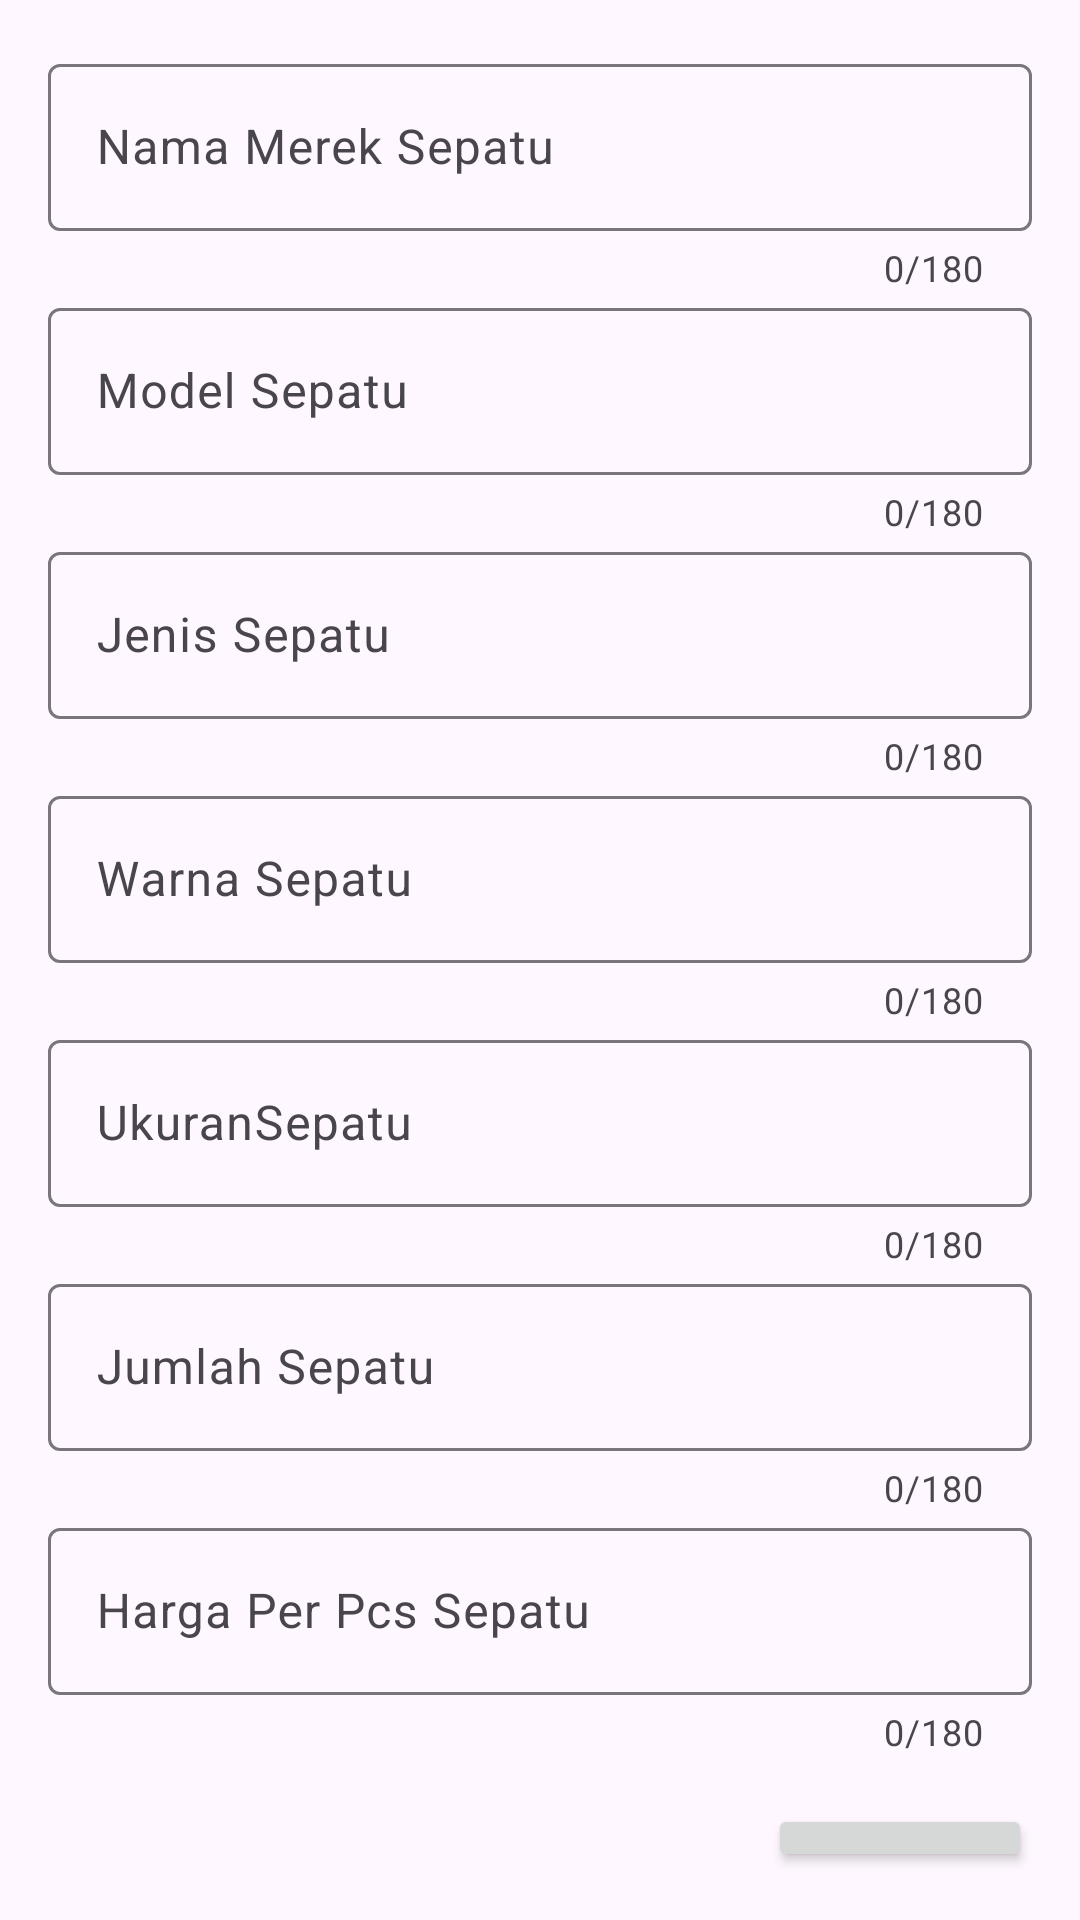

Here is an Android app screen rendered from its layout file. Give the layout XML and the strings, colors and styles it references.
<!-- AndroidManifest.xml: activity theme Theme.IShoe.ActionBar -->
<!-- res/layout/activity_update.xml -->
<?xml version="1.0" encoding="utf-8"?>
<RelativeLayout xmlns:android="http://schemas.android.com/apk/res/android"
    xmlns:app="http://schemas.android.com/apk/res-auto"
    xmlns:tools="http://schemas.android.com/tools"
    android:layout_width="match_parent"
    android:layout_height="match_parent"
    tools:context=".UpdateActivity">
    <RelativeLayout
        android:layout_width="match_parent"
        android:layout_height="wrap_content"
        android:padding="16dp">

        <com.google.android.material.textfield.TextInputLayout
            android:id="@+id/til_Merek"
            android:layout_width="match_parent"
            android:layout_height="wrap_content"
            app:counterEnabled="true"
            app:counterMaxLength="180">
            <EditText
                android:id="@+id/et_Merek"
                android:layout_width="match_parent"
                android:layout_height="wrap_content"
                android:hint="Nama Merek Sepatu"
                android:inputType="none"
                android:maxLength="180"/>
        </com.google.android.material.textfield.TextInputLayout>
        <com.google.android.material.textfield.TextInputLayout
            android:id="@+id/til_Model"
            android:layout_width="match_parent"
            android:layout_height="wrap_content"
            app:counterEnabled="true"
            app:counterMaxLength="180"
            android:layout_below="@id/til_Merek">
            <EditText
                android:id="@+id/et_Model"
                android:layout_width="match_parent"
                android:layout_height="wrap_content"
                android:hint="Model Sepatu"
                android:inputType="none"
                android:maxLength="180"/>
        </com.google.android.material.textfield.TextInputLayout>

        <com.google.android.material.textfield.TextInputLayout
            android:id="@+id/til_Jenis"
            android:layout_width="match_parent"
            android:layout_height="wrap_content"
            app:counterEnabled="true"
            app:counterMaxLength="180"
            android:layout_below="@id/til_Model">
            <EditText
                android:id="@+id/et_Jenis"
                android:layout_width="match_parent"
                android:layout_height="wrap_content"
                android:hint="Jenis Sepatu"
                android:inputType="none"
                android:maxLength="180"/>
        </com.google.android.material.textfield.TextInputLayout>

        <com.google.android.material.textfield.TextInputLayout
            android:id="@+id/til_Warna"
            android:layout_width="match_parent"
            android:layout_height="wrap_content"
            app:counterEnabled="true"
            app:counterMaxLength="180"
            android:layout_below="@id/til_Jenis">
            <EditText
                android:id="@+id/et_Warna"
                android:layout_width="match_parent"
                android:layout_height="wrap_content"
                android:hint="Warna Sepatu"
                android:inputType="none"
                android:maxLength="180"/>
        </com.google.android.material.textfield.TextInputLayout>

        <com.google.android.material.textfield.TextInputLayout
            android:id="@+id/til_Ukuran"
            android:layout_width="match_parent"
            android:layout_height="wrap_content"
            app:counterEnabled="true"
            app:counterMaxLength="180"
            android:layout_below="@id/til_Warna">
            <EditText
                android:id="@+id/et_Ukuran"
                android:layout_width="match_parent"
                android:layout_height="wrap_content"
                android:hint="UkuranSepatu"
                android:inputType="none"
                android:maxLength="180"/>
        </com.google.android.material.textfield.TextInputLayout>

        <com.google.android.material.textfield.TextInputLayout
            android:id="@+id/til_Jumlah"
            android:layout_width="match_parent"
            android:layout_height="wrap_content"
            app:counterEnabled="true"
            app:counterMaxLength="180"
            android:layout_below="@id/til_Ukuran">
            <EditText
                android:id="@+id/et_Jumlah"
                android:layout_width="match_parent"
                android:layout_height="wrap_content"
                android:hint="Jumlah Sepatu"
                android:inputType="none"
                android:maxLength="180"/>
        </com.google.android.material.textfield.TextInputLayout>

        <com.google.android.material.textfield.TextInputLayout
            android:id="@+id/til_Harga"
            android:layout_width="match_parent"
            android:layout_height="wrap_content"
            app:counterEnabled="true"
            app:counterMaxLength="180"
            android:layout_below="@id/til_Jumlah">
            <EditText
                android:id="@+id/et_Harga"
                android:layout_width="match_parent"
                android:layout_height="wrap_content"
                android:hint="Harga Per Pcs Sepatu"
                android:inputType="none"
                android:maxLength="180"/>
        </com.google.android.material.textfield.TextInputLayout>

        <Button
            android:id="@+id/btn_UpdateSepatu"
            android:layout_width="wrap_content"
            android:layout_height="wrap_content"
            android:text="Update"
            android:layout_below="@+id/til_Harga"
            android:layout_alignParentEnd="true"
            android:layout_marginTop="16dp"/>

        <ProgressBar
            android:id="@+id/progress_bar"
            android:layout_width="wrap_content"
            android:layout_height="wrap_content"
            android:layout_below="@+id/btn_UpdateSepatu"
            android:layout_marginTop="8dp"
            android:layout_centerHorizontal="true"
            android:visibility="gone"/>
    </RelativeLayout>

</RelativeLayout>
<!-- resources referenced by this layout -->
<resources>
  <style name="Theme.IShoe.ActionBar" parent="Base.Theme.IShoe.ActionBar" />
  <style name="Base.Theme.IShoe.ActionBar" parent="Theme.Material3.DayNight">
          
          
      </style>
</resources>
